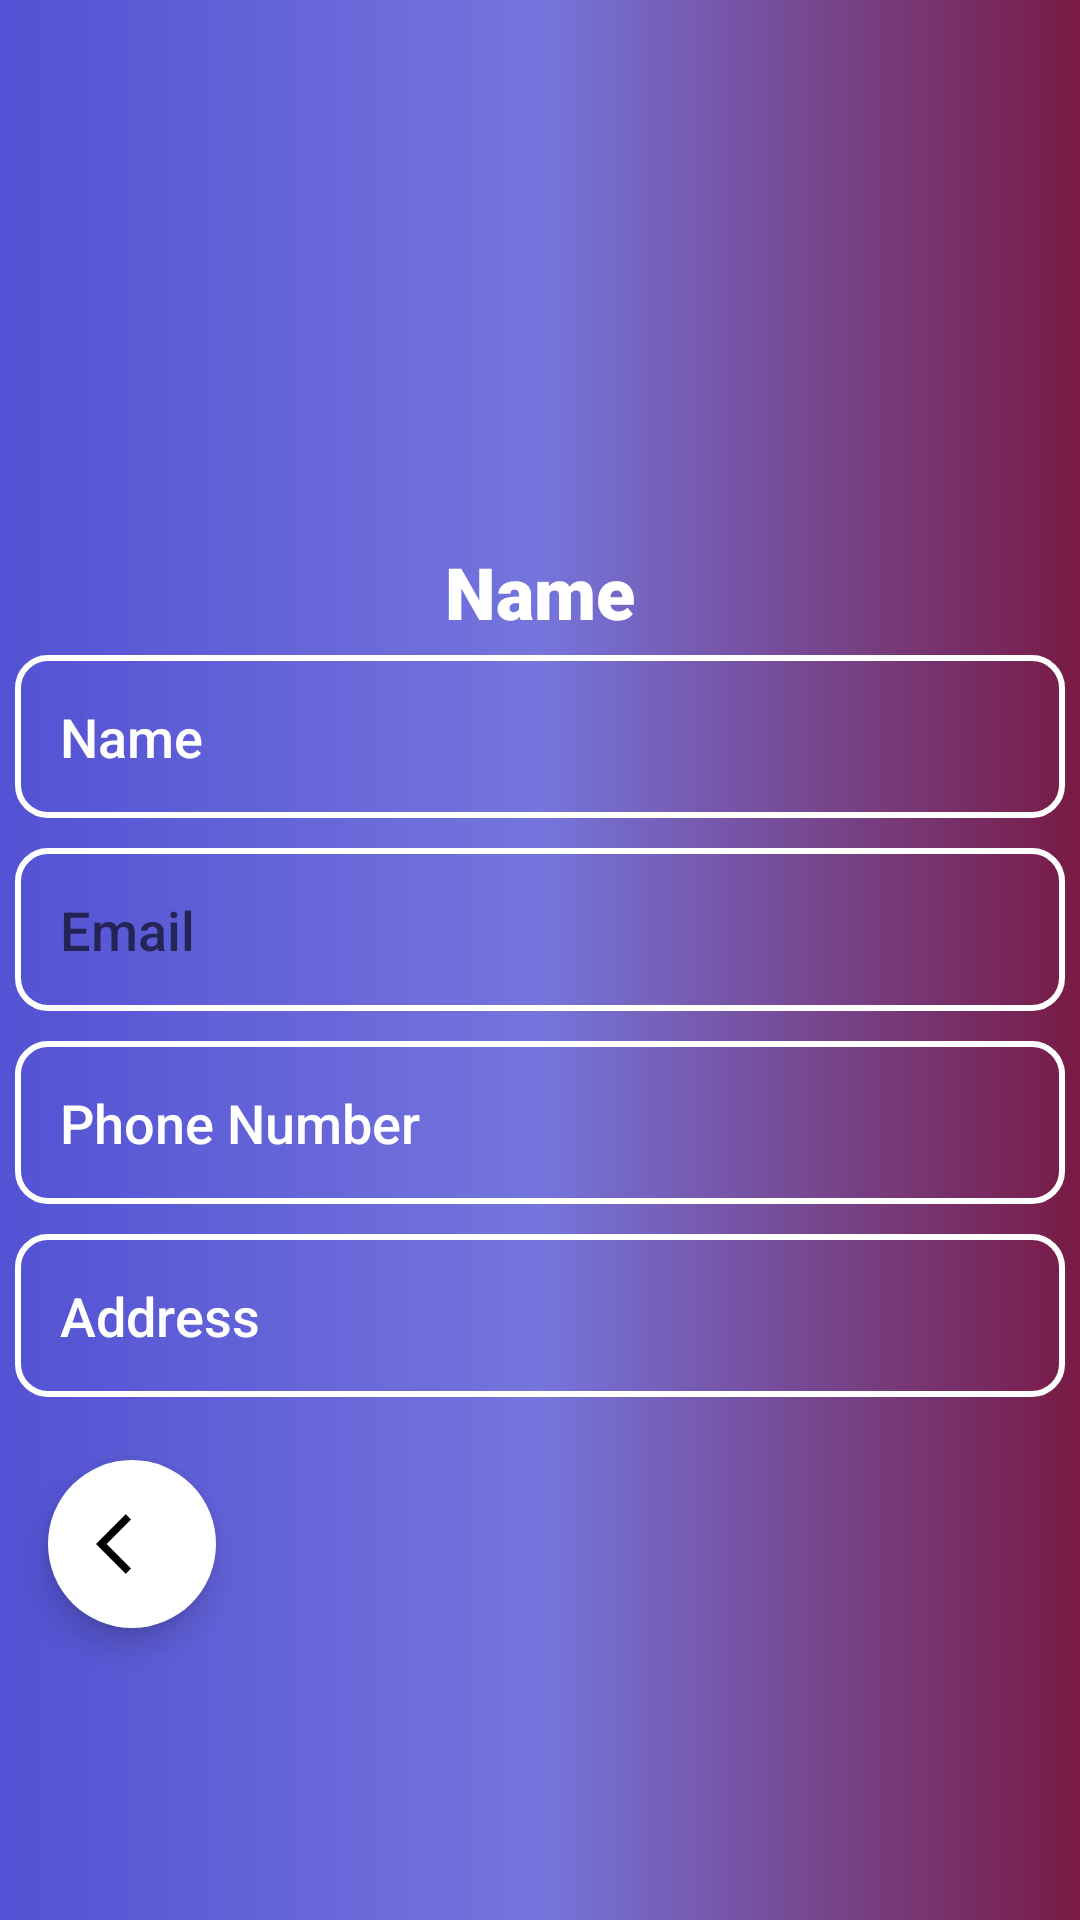

Reconstruct the res/layout file that produces this screen, plus the resources it refers to.
<!-- AndroidManifest.xml: application theme Theme.LabTest2 -->
<!-- res/layout/activity_edit_existing_contacts.xml -->
<?xml version="1.0" encoding="utf-8"?>
<androidx.coordinatorlayout.widget.CoordinatorLayout xmlns:android="http://schemas.android.com/apk/res/android"
    xmlns:app="http://schemas.android.com/apk/res-auto"
    xmlns:tools="http://schemas.android.com/tools"
    android:layout_width="match_parent"
    android:layout_height="match_parent">

    <LinearLayout
        android:layout_width="match_parent"
        android:layout_height="match_parent"
        android:background="@drawable/gradient_bg"
        android:orientation="vertical"
        tools:context=".EditExistingContacts">


        <ImageView
            android:id="@+id/imgEContact"
            android:layout_width="wrap_content"
            android:layout_height="171dp"
            android:layout_margin="5dp"
            app:srcCompat="@drawable/pic10" />

        <TextView
            android:id="@+id/tvContactName"
            android:layout_width="wrap_content"
            android:layout_height="wrap_content"
            android:layout_gravity="center"
            android:fontFamily="sans-serif-black"
            android:text="@string/name"
            android:textColor="@color/white"
            android:textSize="24sp" />

        <EditText
            android:id="@+id/editName"
            android:layout_width="match_parent"
            android:layout_height="wrap_content"
            android:layout_margin="5dp"
            android:layout_marginTop="10dp"
            android:background="@drawable/bg_editext"
            android:ems="10"
            android:fontFamily="sans-serif-medium"
            android:inputType="text"
            android:padding="15dp"
            android:text="Name"
            android:textColor="@color/white" />

        <EditText
            android:id="@+id/editEmail"
            android:layout_width="match_parent"
            android:layout_height="wrap_content"
            android:layout_margin="5dp"
            android:layout_marginTop="10dp"
            android:background="@drawable/bg_editext"
            android:ems="10"
            android:fontFamily="sans-serif-medium"
            android:hint="Email"
            android:inputType="textEmailAddress"
            android:padding="15dp"
            android:textColor="@color/white" />

        <EditText
            android:id="@+id/editPhoneNo"
            android:layout_width="match_parent"
            android:layout_height="wrap_content"
            android:layout_margin="5dp"
            android:background="@drawable/bg_editext"
            android:ems="10"
            android:fontFamily="sans-serif-medium"
            android:inputType="phone"
            android:padding="15dp"
            android:text="@string/phone_number"
            android:textColor="@color/white" />

        <EditText
            android:id="@+id/editAddress"
            android:layout_width="match_parent"
            android:layout_height="wrap_content"
            android:layout_margin="5dp"
            android:background="@drawable/bg_editext"
            android:ems="10"
            android:fontFamily="sans-serif-medium"
            android:inputType="textPostalAddress"
            android:padding="15dp"
            android:text="@string/address"
            android:textColor="@color/white" />

        <com.google.android.material.floatingactionbutton.FloatingActionButton

            android:id="@+id/fabSaveBack"
            android:layout_width="300dp"
            android:layout_height="wrap_content"
            android:layout_gravity="bottom|start|left"
            android:layout_margin="16dp"
            android:background="@drawable/bg_add_btn"
            android:scaleType="center"
            android:src="@drawable/ic_arrow_back"
            android:tint="@color/Color_Dark"
            app:backgroundTint="@color/white"
            app:borderWidth="0dp"
            app:fabSize="normal"
            app:rippleColor="@color/Color_Dark"
            tools:ignore="VectorDrawableCompat" />

    </LinearLayout>

</androidx.coordinatorlayout.widget.CoordinatorLayout>
<!-- resources referenced by this layout -->
<resources>
  <color name="Color_Dark">#781a44</color>
  <color name="white">#FFFFFFFF</color>
  <!-- drawable bg_add_btn (drawable) -->
  <?xml version="1.0" encoding="utf-8"?>
  <shape xmlns:android="http://schemas.android.com/apk/res/android"
      android:shape="oval">
      <solid android:color="@color/white"></solid>
      <size
          android:width="16dp"
          android:height="16dp"></size>
  </shape>
  <!-- drawable bg_editext (drawable) -->
  <?xml version="1.0" encoding="utf-8"?>
  <shape xmlns:android="http://schemas.android.com/apk/res/android">
      <stroke
          android:width="2dp"
          android:color="@color/white"></stroke>
      <corners android:radius="10dp"></corners>
  </shape>
  <!-- drawable gradient_bg (drawable) -->
  <?xml version="1.0" encoding="utf-8"?>
  <shape xmlns:android="http://schemas.android.com/apk/res/android">
  
      <gradient
          android:centerColor="@color/colorPrimary"
          android:endColor="@color/Color_Dark"
          android:startColor="@color/colorPrimaryDark"
          android:type="linear" />
  
  </shape>
  <!-- drawable ic_arrow_back (drawable) -->
  <vector xmlns:android="http://schemas.android.com/apk/res/android"
      android:width="35dp"
      android:height="35dp"
      android:autoMirrored="true"
      android:tint="#FFFFFF"
      android:viewportWidth="24"
      android:viewportHeight="24">
      <path
          android:fillColor="@android:color/white"
          android:pathData="M11.67,3.87L9.9,2.1 0,12l9.9,9.9 1.77,-1.77L3.54,12z" />
  </vector>
  <string name="address">Address</string>
  <string name="name">Name</string>
  <string name="phone_number">Phone Number</string>
  <style name="Theme.LabTest2" parent="Theme.MaterialComponents.DayNight.NoActionBar">
          
  
          
          <item name="android:statusBarColor" tools:targetApi="l">?attr/colorPrimaryVariant</item>
          
      </style>
  <color name="colorPrimary">#7575dd</color>
  <color name="colorPrimaryDark">#5252d4</color>
</resources>
